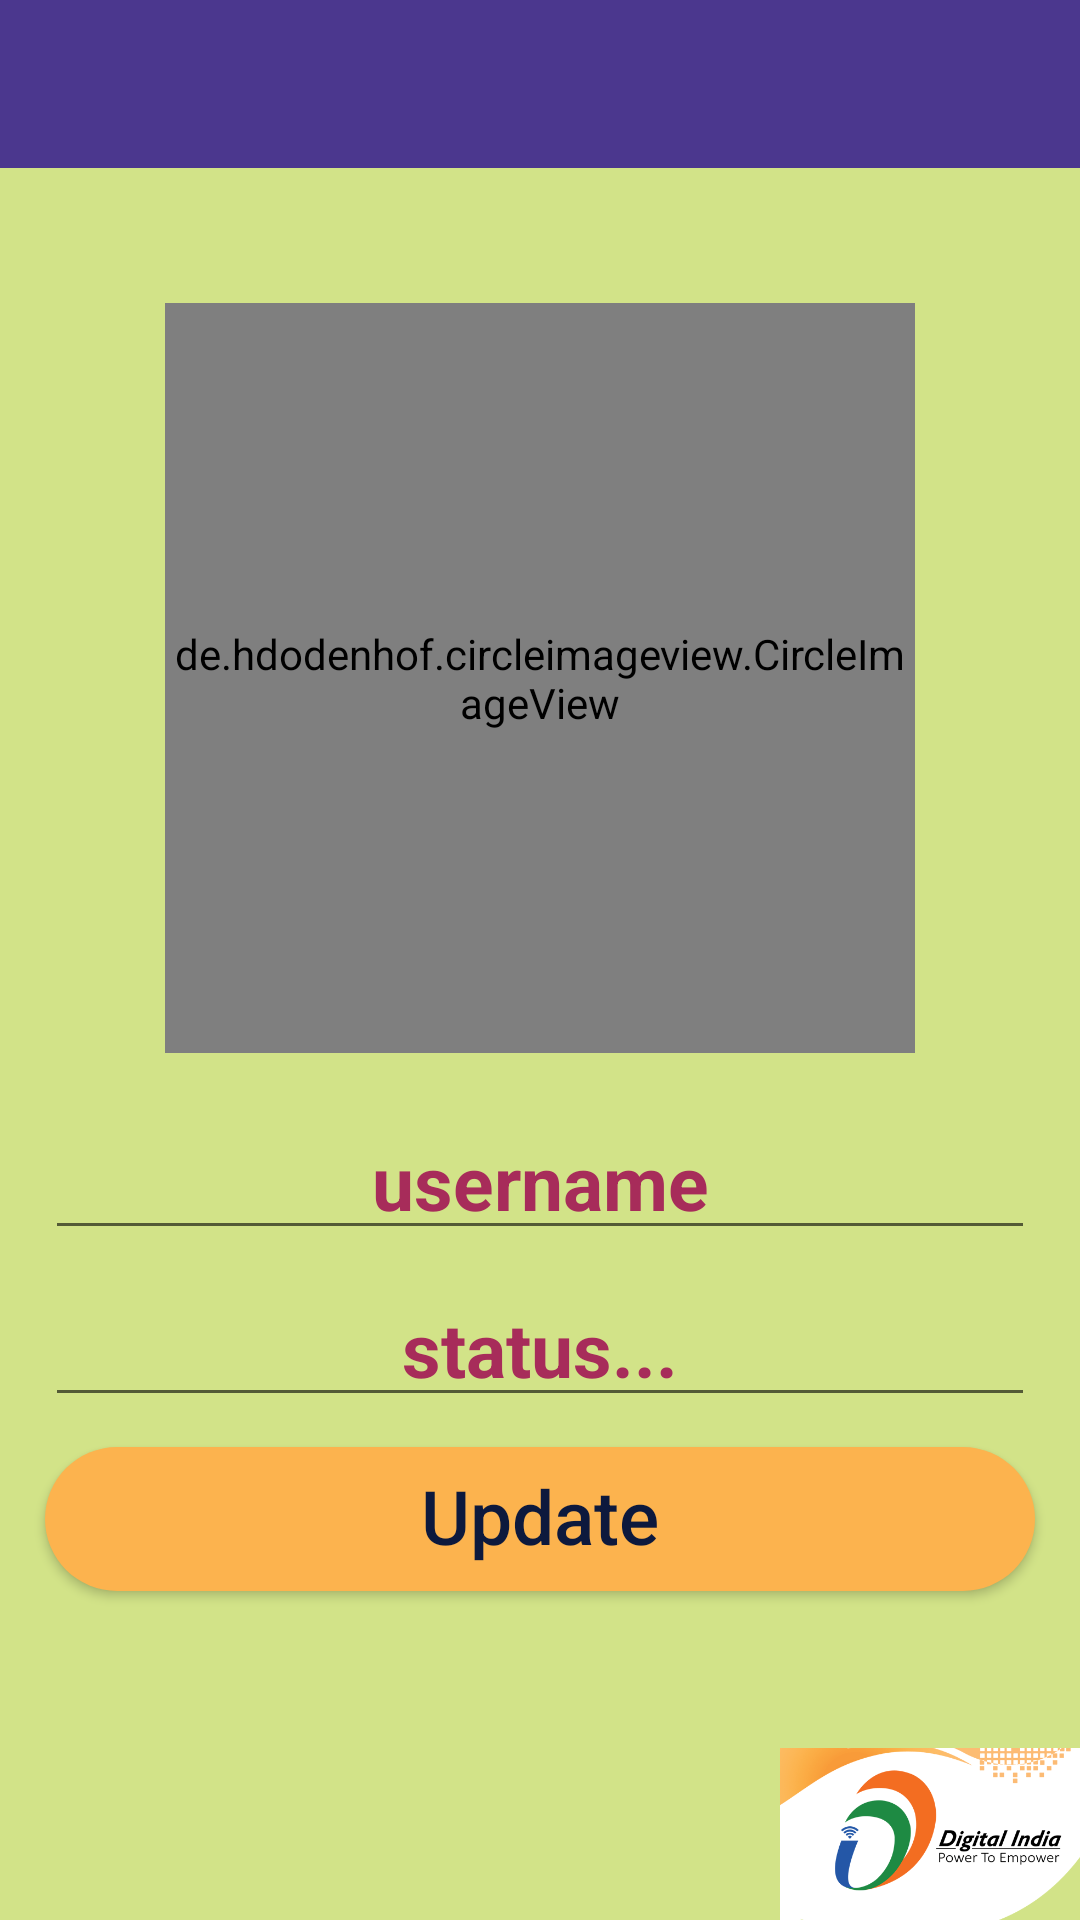

Android layout source for this screen:
<!-- AndroidManifest.xml: application theme AppTheme.NoActionBar -->
<!-- res/layout/activity_settings.xml -->
<?xml version="1.0" encoding="utf-8"?>
<RelativeLayout xmlns:android="http://schemas.android.com/apk/res/android"
    xmlns:app="http://schemas.android.com/apk/res-auto"
    xmlns:tools="http://schemas.android.com/tools"
    android:layout_width="match_parent"
    android:layout_height="match_parent"
    android:background="#D2E388"
    tools:context=".activities.SettingsActivity">

    <androidx.appcompat.widget.Toolbar
        android:id="@+id/settingToolBar"
        android:layout_width="match_parent"
        android:layout_height="?attr/actionBarSize"
        android:background="#4B378E"
        app:titleTextColor="#D2E388" />

    <de.hdodenhof.circleimageview.CircleImageView
        android:id="@+id/profileImage"
        android:layout_width="250dp"
        android:layout_height="250dp"
        android:layout_below="@id/settingToolBar"
        android:layout_centerHorizontal="true"
        android:layout_marginTop="45dp"
        app:civ_border_width="5dp"
        android:src="@drawable/profileimage"
        app:civ_border_color="@color/colorPrimaryDark"/>

    <EditText
        android:id="@+id/setUserName"
        android:layout_width="match_parent"
        android:layout_height="wrap_content"
        android:layout_below="@id/profileImage"
        android:inputType="textMultiLine"
        android:hint="@string/username"
        android:textColorHint="#A72C5A"
        android:textAlignment="center"
        android:gravity="center_horizontal"
        android:textColor="#4B378E"
        android:textStyle="bold"
        android:textSize="25sp"
        android:layout_marginStart="15dp"
        android:layout_marginEnd="15dp"
        android:padding="6dp"
        android:layout_marginTop="20dp"
        android:autofillHints="" />

    <EditText
        android:id="@+id/setStatus"
        android:layout_width="match_parent"
        android:layout_height="wrap_content"
        android:layout_below="@id/setUserName"
        android:inputType="textMultiLine"
        android:hint="@string/status"
        android:textColorHint="#A72C5A"
        android:textAlignment="center"
        android:gravity="center_horizontal"
        android:textColor="#4B378E"
        android:textStyle="bold"
        android:textSize="25sp"
        android:layout_marginStart="15dp"
        android:layout_marginEnd="15dp"
        android:padding="6dp"
        android:layout_marginTop="10dp"
        android:autofillHints=""/>

    <Button
        android:id="@+id/updateSettingButton"
        android:layout_width="match_parent"
        android:layout_height="wrap_content"
        android:layout_below="@id/setStatus"
        android:textColor="#0D193D"
        android:background="@drawable/stylerounded"
        android:text="@string/update"
        android:textAllCaps="false"
        android:textAlignment="center"
        android:gravity="center_horizontal"
        android:textSize="25sp"
        android:layout_marginStart="15dp"
        android:layout_marginEnd="15dp"
        android:padding="6dp"
        android:layout_marginTop="10dp"/>

    

    <ImageView
        android:layout_width="100dp"
        android:layout_height="58dp"
        android:src="@drawable/digital_india"
        android:layout_alignParentBottom="true"
        android:layout_alignParentEnd="true"
        android:layout_alignParentRight="true"
        android:scaleType="fitEnd"/>
</RelativeLayout>
<!-- resources referenced by this layout -->
<resources>
  <color name="colorPrimaryDark">#1A1B3C</color>
  <!-- drawable digital_india: png bitmap (drawable, 14289 bytes) -->
  <!-- drawable stylerounded (drawable) -->
  <?xml version="1.0" encoding="utf-8"?>
  <shape xmlns:android="http://schemas.android.com/apk/res/android">
  
      <solid android:color="#FCB34E" />
  
      <padding
          android:top="12dp"
          android:bottom="12dp"
          android:right="12dp"
          android:left="12dp"
          />
  
      <corners android:radius="32dp" />
  
  </shape>
  <string name="status">status...</string>
  <string name="update">Update</string>
  <string name="username">username</string>
  <style name="AppTheme.NoActionBar">
          <item name="windowActionBar">false</item>
          <item name="windowNoTitle">true</item>
      </style>
</resources>
